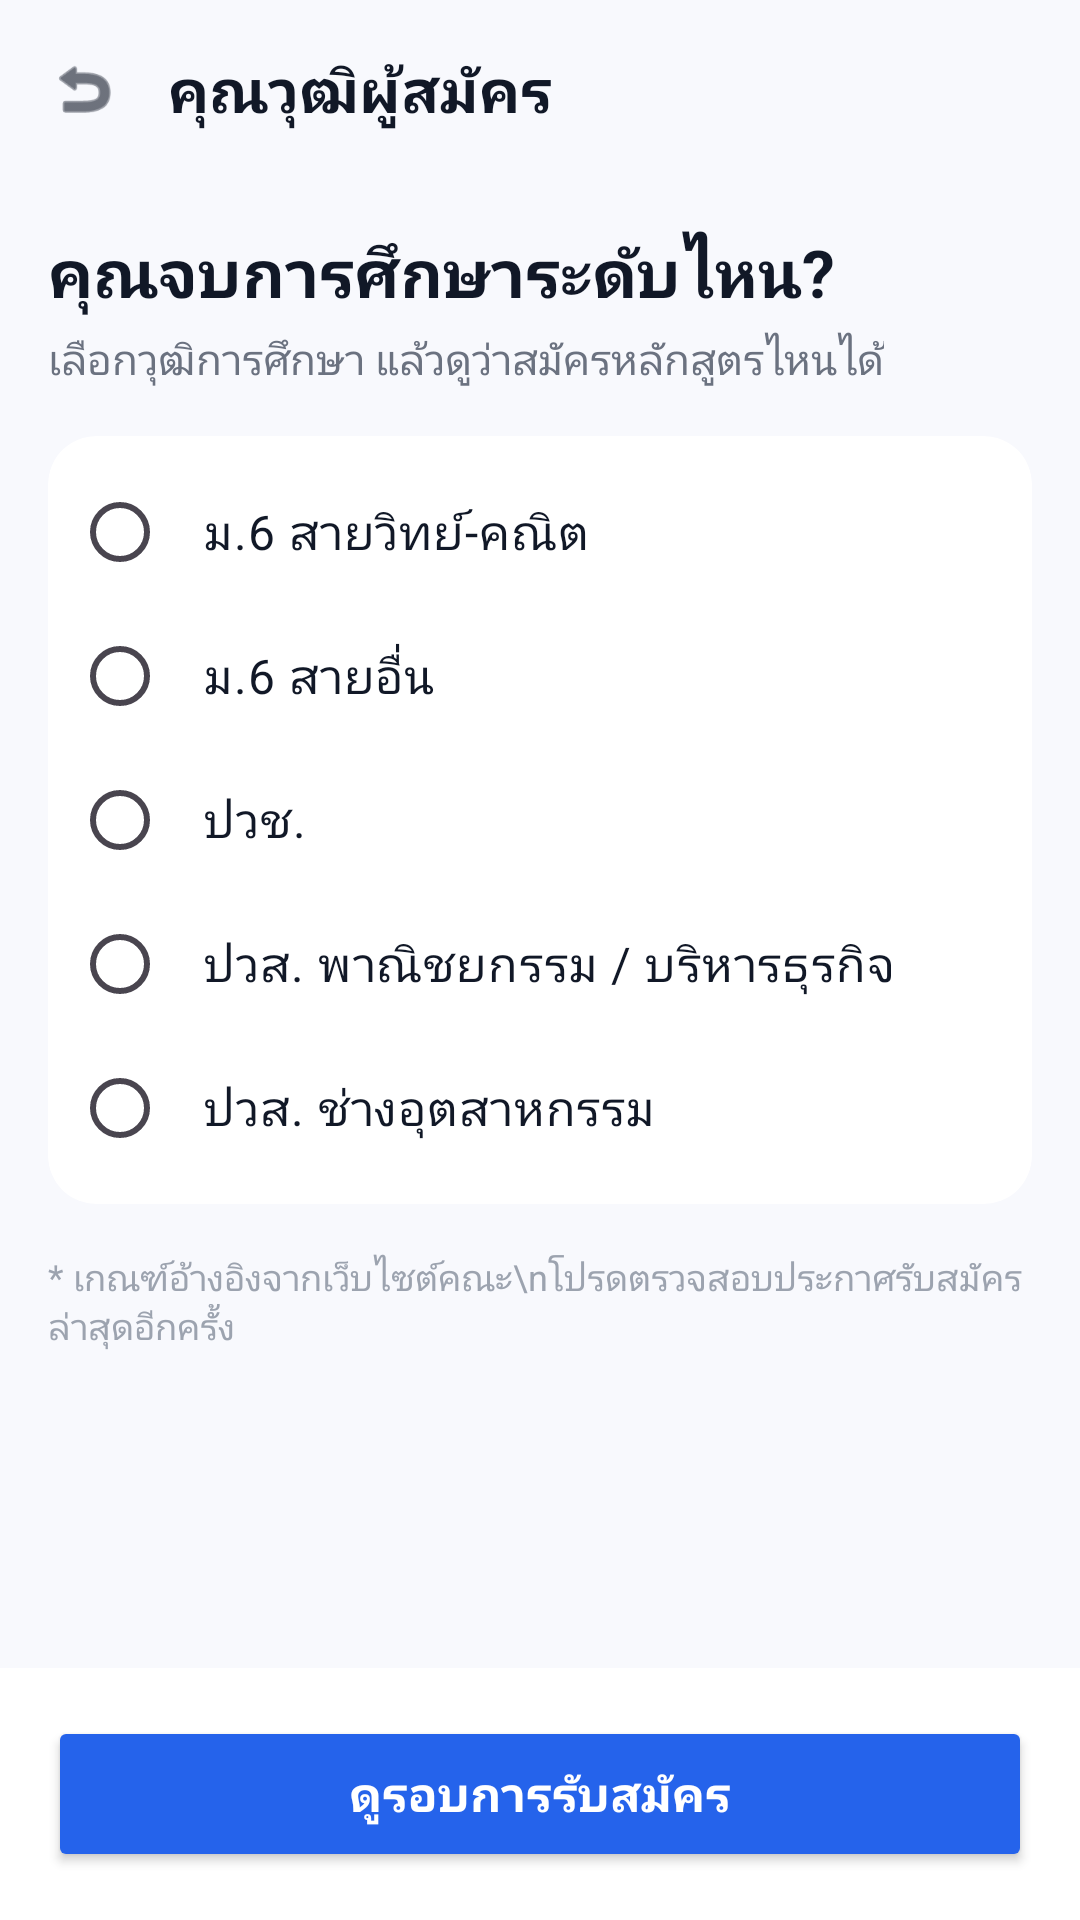

This screen was rendered from an Android layout file. Write that file and the resources it references.
<!-- AndroidManifest.xml: application theme Theme.FitmApp -->
<!-- res/layout/activity_n07_qualification.xml -->
<?xml version="1.0" encoding="utf-8"?>
<RelativeLayout xmlns:android="http://schemas.android.com/apk/res/android"
    xmlns:app="http://schemas.android.com/apk/res-auto"
    android:layout_width="match_parent"
    android:layout_height="match_parent"
    android:background="#F8F9FD">

    
    <LinearLayout
        android:id="@+id/headerLayout"
        android:layout_width="match_parent"
        android:layout_height="wrap_content"
        android:gravity="center_vertical"
        android:orientation="horizontal"
        android:padding="16dp">

        <ImageView
            android:id="@+id/btnBack"
            android:layout_width="24dp"
            android:layout_height="24dp"
            android:contentDescription="Back"
            android:src="@android:drawable/ic_menu_revert"
            app:tint="#111827" />

        <TextView
            android:layout_width="wrap_content"
            android:layout_height="wrap_content"
            android:layout_marginStart="16dp"
            android:text="คุณวุฒิผู้สมัคร"
            android:textColor="#111827"
            android:textSize="20sp"
            android:textStyle="bold" />
    </LinearLayout>

    <ScrollView
        android:layout_width="match_parent"
        android:layout_height="match_parent"
        android:layout_above="@id/btnContainer"
        android:layout_below="@id/headerLayout">

        <LinearLayout
            android:layout_width="match_parent"
            android:layout_height="wrap_content"
            android:orientation="vertical"
            android:padding="16dp">

            <TextView
                android:layout_width="wrap_content"
                android:layout_height="wrap_content"
                android:text="คุณจบการศึกษาระดับไหน?"
                android:textColor="#111827"
                android:textSize="22sp"
                android:textStyle="bold" />

            <TextView
                android:layout_width="wrap_content"
                android:layout_height="wrap_content"
                android:layout_marginTop="4dp"
                android:text="เลือกวุฒิการศึกษา แล้วดูว่าสมัครหลักสูตรไหนได้"
                android:textColor="#6B7280"
                android:textSize="14sp" />

            
            <androidx.cardview.widget.CardView
                android:layout_width="match_parent"
                android:layout_height="wrap_content"
                android:layout_marginTop="16dp"
                app:cardCornerRadius="16dp"
                app:cardElevation="0dp">

                <RadioGroup
                    android:id="@+id/radioGroupQualification"
                    android:layout_width="match_parent"
                    android:layout_height="wrap_content"
                    android:padding="8dp">

                    <RadioButton
                        android:id="@+id/radioSciMath"
                        android:layout_width="match_parent"
                        android:layout_height="wrap_content"
                        android:padding="12dp"
                        android:text="ม.6 สายวิทย์-คณิต"
                        android:textColor="#111827"
                        android:textSize="16sp" />

                    <RadioButton
                        android:id="@+id/radioOtherHighSchool"
                        android:layout_width="match_parent"
                        android:layout_height="wrap_content"
                        android:padding="12dp"
                        android:text="ม.6 สายอื่น"
                        android:textColor="#111827"
                        android:textSize="16sp" />

                    <RadioButton
                        android:id="@+id/radioVocational"
                        android:layout_width="match_parent"
                        android:layout_height="wrap_content"
                        android:padding="12dp"
                        android:text="ปวช."
                        android:textColor="#111827"
                        android:textSize="16sp" />

                    <RadioButton
                        android:id="@+id/radioHighVocationalBiz"
                        android:layout_width="match_parent"
                        android:layout_height="wrap_content"
                        android:padding="12dp"
                        android:text="ปวส. พาณิชยกรรม / บริหารธุรกิจ"
                        android:textColor="#111827"
                        android:textSize="16sp" />

                    <RadioButton
                        android:id="@+id/radioHighVocationalTech"
                        android:layout_width="match_parent"
                        android:layout_height="wrap_content"
                        android:padding="12dp"
                        android:text="ปวส. ช่างอุตสาหกรรม"
                        android:textColor="#111827"
                        android:textSize="16sp" />
                </RadioGroup>
            </androidx.cardview.widget.CardView>

            
            <LinearLayout
                android:id="@+id/layoutResultCard"
                android:layout_width="match_parent"
                android:layout_height="wrap_content"
                android:layout_marginTop="20dp"
                android:background="#E8F5E9"
                android:orientation="vertical"
                android:padding="16dp"
                android:visibility="gone">

                <TextView
                    android:id="@+id/tvResultCount"
                    android:layout_width="wrap_content"
                    android:layout_height="wrap_content"
                    android:text="สมัครได้ 2 หลักสูตร"
                    android:textColor="#2E7D32"
                    android:textSize="16sp"
                    android:textStyle="bold" />

                <TextView
                    android:id="@+id/tvCourse1"
                    android:layout_width="wrap_content"
                    android:layout_height="wrap_content"
                    android:layout_marginTop="8dp"
                    android:drawableStart="@android:drawable/checkbox_on_background"
                    android:drawablePadding="8dp"
                    android:text="วท.บ. เทคโนโลยีสารสนเทศ (4 ปี)"
                    android:textColor="#2E7D32"
                    android:textSize="14sp"
                    app:drawableTint="#2E7D32" />

                <TextView
                    android:id="@+id/tvCourse2"
                    android:layout_width="wrap_content"
                    android:layout_height="wrap_content"
                    android:layout_marginTop="8dp"
                    android:drawableStart="@android:drawable/checkbox_on_background"
                    android:drawablePadding="8dp"
                    android:text="วศ.บ. วิศวกรรมสารสนเทศและเครือข่าย (4 ปี)"
                    android:textColor="#2E7D32"
                    android:textSize="14sp"
                    app:drawableTint="#2E7D32" />

                <TextView
                    android:id="@+id/tvCourse3"
                    android:visibility="gone"
                    android:layout_width="wrap_content"
                    android:layout_height="wrap_content"
                    android:layout_marginTop="8dp"
                    android:drawableStart="@android:drawable/checkbox_on_background"
                    android:drawablePadding="8dp"
                    android:text="อส.บ. เทคโนโลยีสารสนเทศ (ต่อเนื่อง)"
                    android:textColor="#2E7D32"
                    android:textSize="14sp"
                    app:drawableTint="#2E7D32" />
            </LinearLayout>

            
            <TextView
                android:layout_width="wrap_content"
                android:layout_height="wrap_content"
                android:layout_marginTop="16dp"
                android:text="* เกณฑ์อ้างอิงจากเว็บไซต์คณะ\nโปรดตรวจสอบประกาศรับสมัครล่าสุดอีกครั้ง"
                android:textColor="#9CA3AF"
                android:textSize="12sp" />

        </LinearLayout>
    </ScrollView>

    
    <LinearLayout
        android:id="@+id/btnContainer"
        android:layout_width="match_parent"
        android:layout_height="wrap_content"
        android:layout_alignParentBottom="true"
        android:background="#FFFFFF"
        android:padding="16dp">

        <Button
            android:id="@+id/btnSubmit"
            android:layout_width="match_parent"
            android:layout_height="52dp"
            android:backgroundTint="#2563EB"
            android:text="ดูรอบการรับสมัคร"
            android:textColor="#FFFFFF"
            android:textSize="16sp"
            android:textStyle="bold"
            app:cornerRadius="12dp" />
    </LinearLayout>

</RelativeLayout>
<!-- resources referenced by this layout -->
<resources>
  <style name="Theme.FitmApp" parent="Base.Theme.FitmApp" />
  <style name="Base.Theme.FitmApp" parent="Theme.Material3.DayNight.NoActionBar">
          
          
      </style>
</resources>
